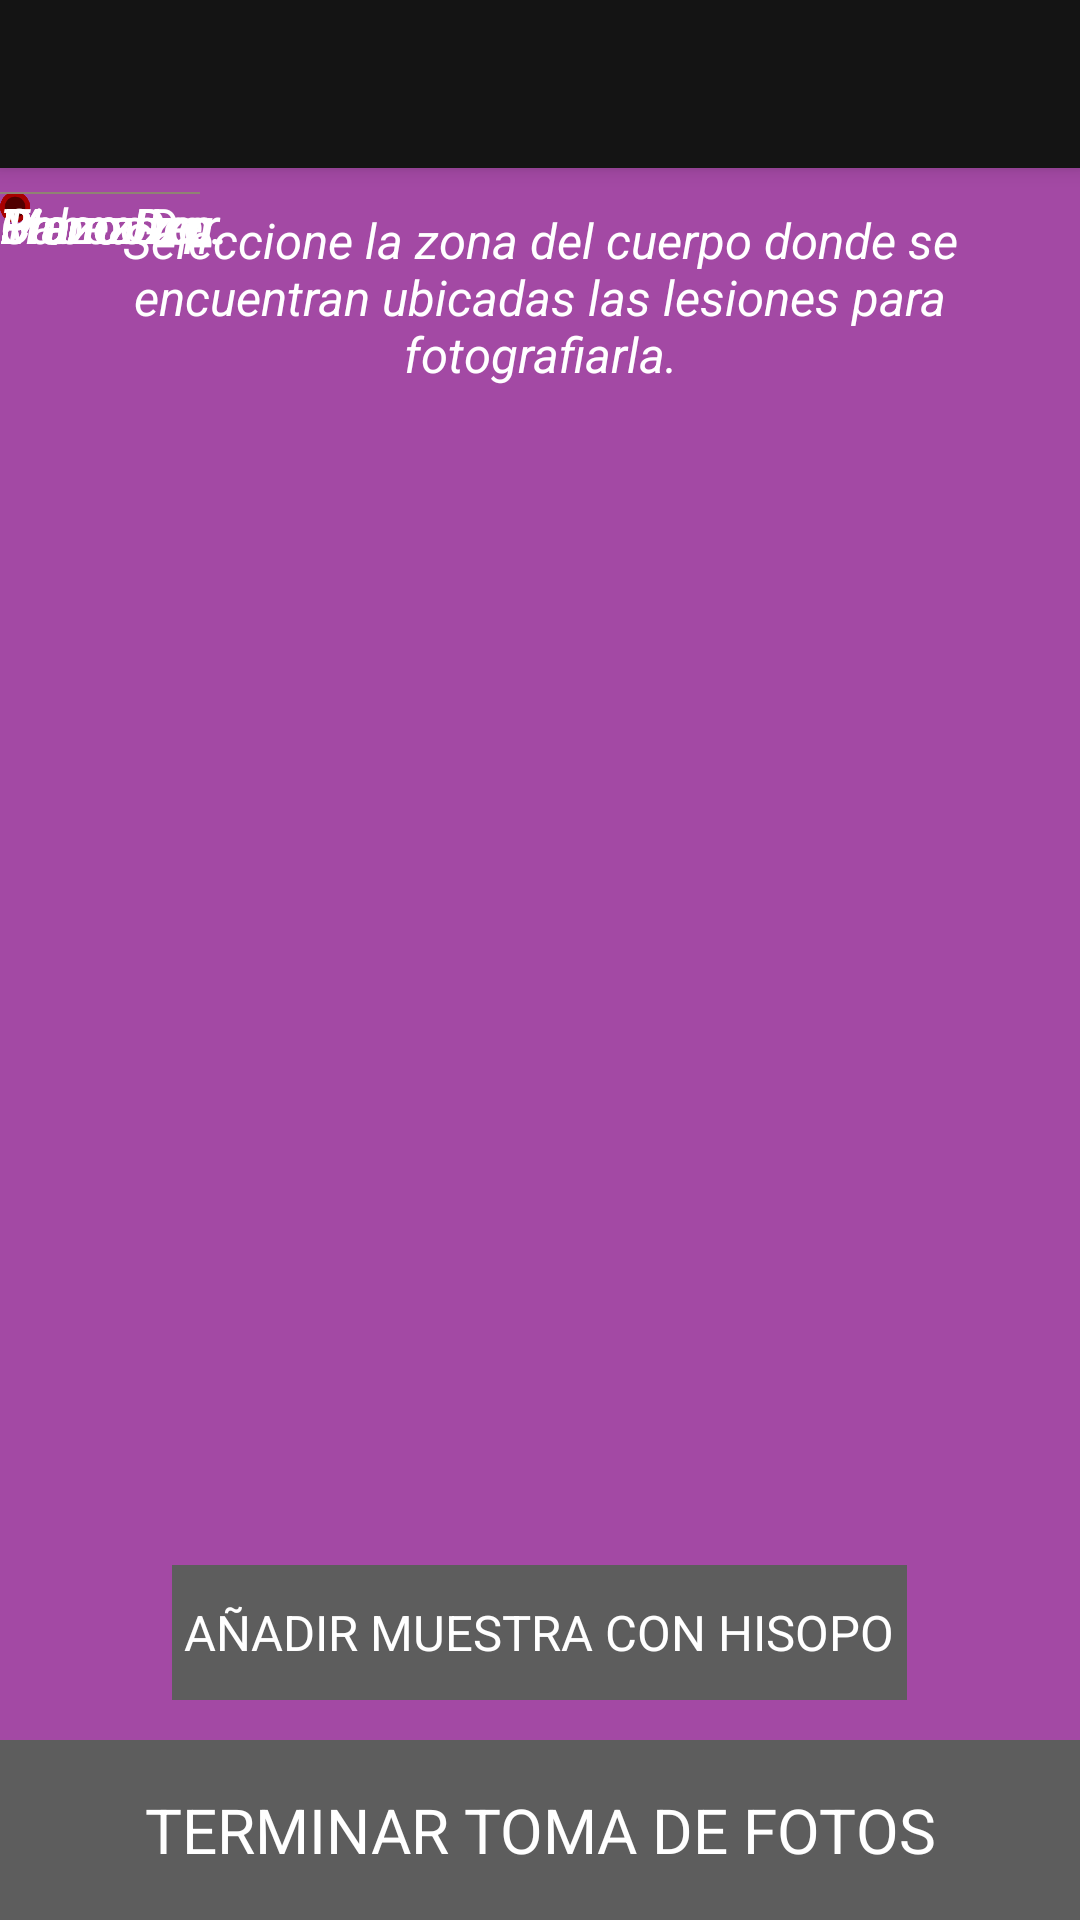

Produce the Android XML layout that renders to this screen, including the resource entries it uses.
<!-- AndroidManifest.xml: application theme AppTheme -->
<!-- res/layout/cuerpo_humano_hisopo_activity.xml -->
<?xml version="1.0" encoding="utf-8"?>
<RelativeLayout xmlns:android="http://schemas.android.com/apk/res/android"
    android:layout_width="match_parent"
    android:layout_height="match_parent"
    xmlns:app="http://schemas.android.com/apk/res-auto"

    android:background="@color/color_purple_lesiones">

    <android.support.v7.widget.Toolbar
        android:id="@+id/toolbar_cuerpo_humano"
        android:layout_width="match_parent"
        android:layout_height="@dimen/abc_action_bar_default_height_material"
        android:background="@color/colorPrimary"
        android:elevation="4dp"
        app:popupTheme="@style/AppTheme.PopupOverlay"
        />

    <RelativeLayout
        android:layout_width="match_parent"
        android:layout_height="match_parent"
        android:layout_marginTop="64dp">


        <RelativeLayout

            android:layout_width="wrap_content"
            android:layout_height="wrap_content">

            <LinearLayout
                android:layout_width="match_parent"
                android:layout_height="match_parent"
                android:orientation="vertical"
                android:gravity="center_horizontal">
                <TextView
                    android:layout_width="wrap_content"
                    android:layout_height="wrap_content"
                    android:textColor="#FFF"
                    android:gravity="center"
                    android:layout_marginRight="20dp"
                    android:layout_marginLeft="20dp"
                    android:textSize="8pt"
                    android:textStyle="italic"
                    android:layout_marginTop="5dp"
                    android:layout_marginBottom="15dp"
                    android:id="@+id/subtitulo_cuerpo"
                    android:text="Seleccione la zona del cuerpo donde se encuentran ubicadas las lesiones para fotografiarla."/>

                <ImageView
                    android:layout_width="100dp"
                    android:layout_height="250dp"
                    android:background="@drawable/cuerpo"
                    android:id="@+id/cuerpo"/>

            </LinearLayout>

            <TextView
                android:layout_width="10dp"
                android:layout_height="10dp"
                android:id="@+id/lesion_cabeza"
                android:background="@drawable/bt_lesion"/>

            <TextView
                android:layout_width="10dp"
                android:layout_height="10dp"
                android:id="@+id/lesion_tronco"
                android:background="@drawable/bt_lesion"/>

            <TextView
                android:layout_width="10dp"
                android:layout_height="10dp"
                android:id="@+id/lesion_brazo_der"
                android:background="@drawable/bt_lesion"/>

            <TextView
                android:layout_width="10dp"
                android:layout_height="10dp"
                android:id="@+id/lesion_brazo_izq"
                android:background="@drawable/bt_lesion"/>

            <TextView
                android:layout_width="10dp"
                android:layout_height="10dp"
                android:id="@+id/lesion_pierna_izq"
                android:background="@drawable/bt_lesion"/>

            <TextView
                android:layout_width="10dp"
                android:layout_height="10dp"
                android:id="@+id/lesion_pierna_der"
                android:background="@drawable/bt_lesion"/>

            <TextView
                android:layout_width="10dp"
                android:layout_height="10dp"
                android:id="@+id/lesion_mano_der"
                android:background="@drawable/bt_lesion"/>

            <TextView
                android:layout_width="10dp"
                android:layout_height="10dp"
                android:id="@+id/lesion_mano_izq"
                android:background="@drawable/bt_lesion"/>


        </RelativeLayout>


        <View
            android:layout_width="200px"
            android:layout_height="2px"
            android:background="#908373"
            android:id="@+id/stick1"/>

        <View
            android:layout_width="200px"
            android:layout_height="2px"
            android:background="#908373"
            android:id="@+id/stick2"/>

        <View
            android:layout_width="200px"
            android:layout_height="2px"
            android:background="#908373"
            android:id="@+id/stick3"/>

        <View
            android:layout_width="200px"
            android:layout_height="2px"
            android:background="#908373"
            android:id="@+id/stick4"/>

        <View
            android:layout_width="200px"
            android:layout_height="2px"
            android:background="#908373"
            android:id="@+id/stick5"/>

        <View
            android:layout_width="200px"
            android:layout_height="2px"
            android:background="#908373"
            android:id="@+id/stick6"/>

        <View
            android:layout_width="200px"
            android:layout_height="2px"
            android:background="#908373"
            android:id="@+id/stick7"/>

        <View
            android:layout_width="200px"
            android:layout_height="2px"
            android:background="#908373"
            android:id="@+id/stick8"/>

        <TextView
            android:layout_width="wrap_content"
            android:layout_height="wrap_content"
            android:text="Cabeza"
            android:textColor="#FFF"
            android:textStyle="italic"
            android:textSize="8pt"
            android:id="@+id/label_cabeza"/>

        <TextView
            android:layout_width="wrap_content"
            android:layout_height="wrap_content"
            android:text="Tronco"
            android:textColor="#FFF"
            android:textStyle="italic"
            android:textSize="8pt"
            android:id="@+id/label_tronco"/>

        <TextView
            android:layout_width="wrap_content"
            android:layout_height="wrap_content"
            android:text="Brazo Izq."
            android:textColor="#FFF"
            android:textStyle="italic"
            android:textSize="8pt"
            android:id="@+id/label_brazo_izquierdo"/>


        <TextView
            android:layout_width="wrap_content"
            android:layout_height="wrap_content"
            android:text="Brazo Der."
            android:textColor="#FFF"
            android:textStyle="italic"
            android:textSize="8pt"
            android:id="@+id/label_brazo_derecho"/>

        <TextView
            android:layout_width="wrap_content"
            android:layout_height="wrap_content"
            android:text="Pierna Izq."
            android:textColor="#FFF"
            android:textStyle="italic"
            android:textSize="8pt"
            android:id="@+id/label_pierna_izquierda"/>

        <TextView
            android:layout_width="wrap_content"
            android:layout_height="wrap_content"
            android:text="Pierna Der."
            android:textColor="#FFF"
            android:textStyle="italic"
            android:textSize="8pt"
            android:id="@+id/label_pierna_derecha"/>

        <TextView
            android:layout_width="wrap_content"
            android:layout_height="wrap_content"
            android:text="Mano Der."
            android:textColor="#FFF"
            android:textStyle="italic"
            android:textSize="8pt"
            android:id="@+id/label_mano_derecha"/>

        <TextView
            android:layout_width="wrap_content"
            android:layout_height="wrap_content"
            android:text="Mano Izq."
            android:textColor="#FFF"
            android:textStyle="italic"
            android:textSize="8pt"
            android:id="@+id/label_mano_izquierda"/>

        <LinearLayout
            android:layout_width="match_parent"
            android:layout_height="wrap_content"
            android:layout_alignParentBottom="true"
            android:orientation="vertical"
            android:gravity="center"
            android:id="@+id/botones_cuerpo">

            <Button
                android:layout_width="wrap_content"
                android:layout_height="45dp"
                android:text="AÑADIR MUESTRA CON HISOPO"
                android:background="@color/botones_background"
                android:textColor="#FFF"
                android:textSize="8pt"
                android:paddingLeft="40px"
                android:paddingRight="40px"
                android:layout_marginBottom="40px"
                style="?android:attr/borderlessButtonStyle"
                android:onClick="addNewLesion"/>

            <Button
                android:layout_width="match_parent"
                android:layout_height="60dp"
                android:text="TERMINAR TOMA DE FOTOS"
                android:background="@color/botones_background"
                android:textColor="#FFF"
                android:textSize="10pt"
                android:gravity="center"
                android:onClick="terminarToma"/>
        </LinearLayout>


    </RelativeLayout>

</RelativeLayout>
<!-- resources referenced by this layout -->
<resources>
  <color name="botones_background">#5D5D5D</color>
  <color name="colorPrimary">#141414</color>
  <color name="color_purple_lesiones">#A349A4</color>
  <!-- drawable bt_lesion: png bitmap (drawable-xxhdpi, 975 bytes) -->
  <style name="AppTheme.PopupOverlay" parent="ThemeOverlay.AppCompat.Light" />
  <style name="AppTheme" parent="android:Theme.Holo.Light.DarkActionBar">
          
      </style>
</resources>
